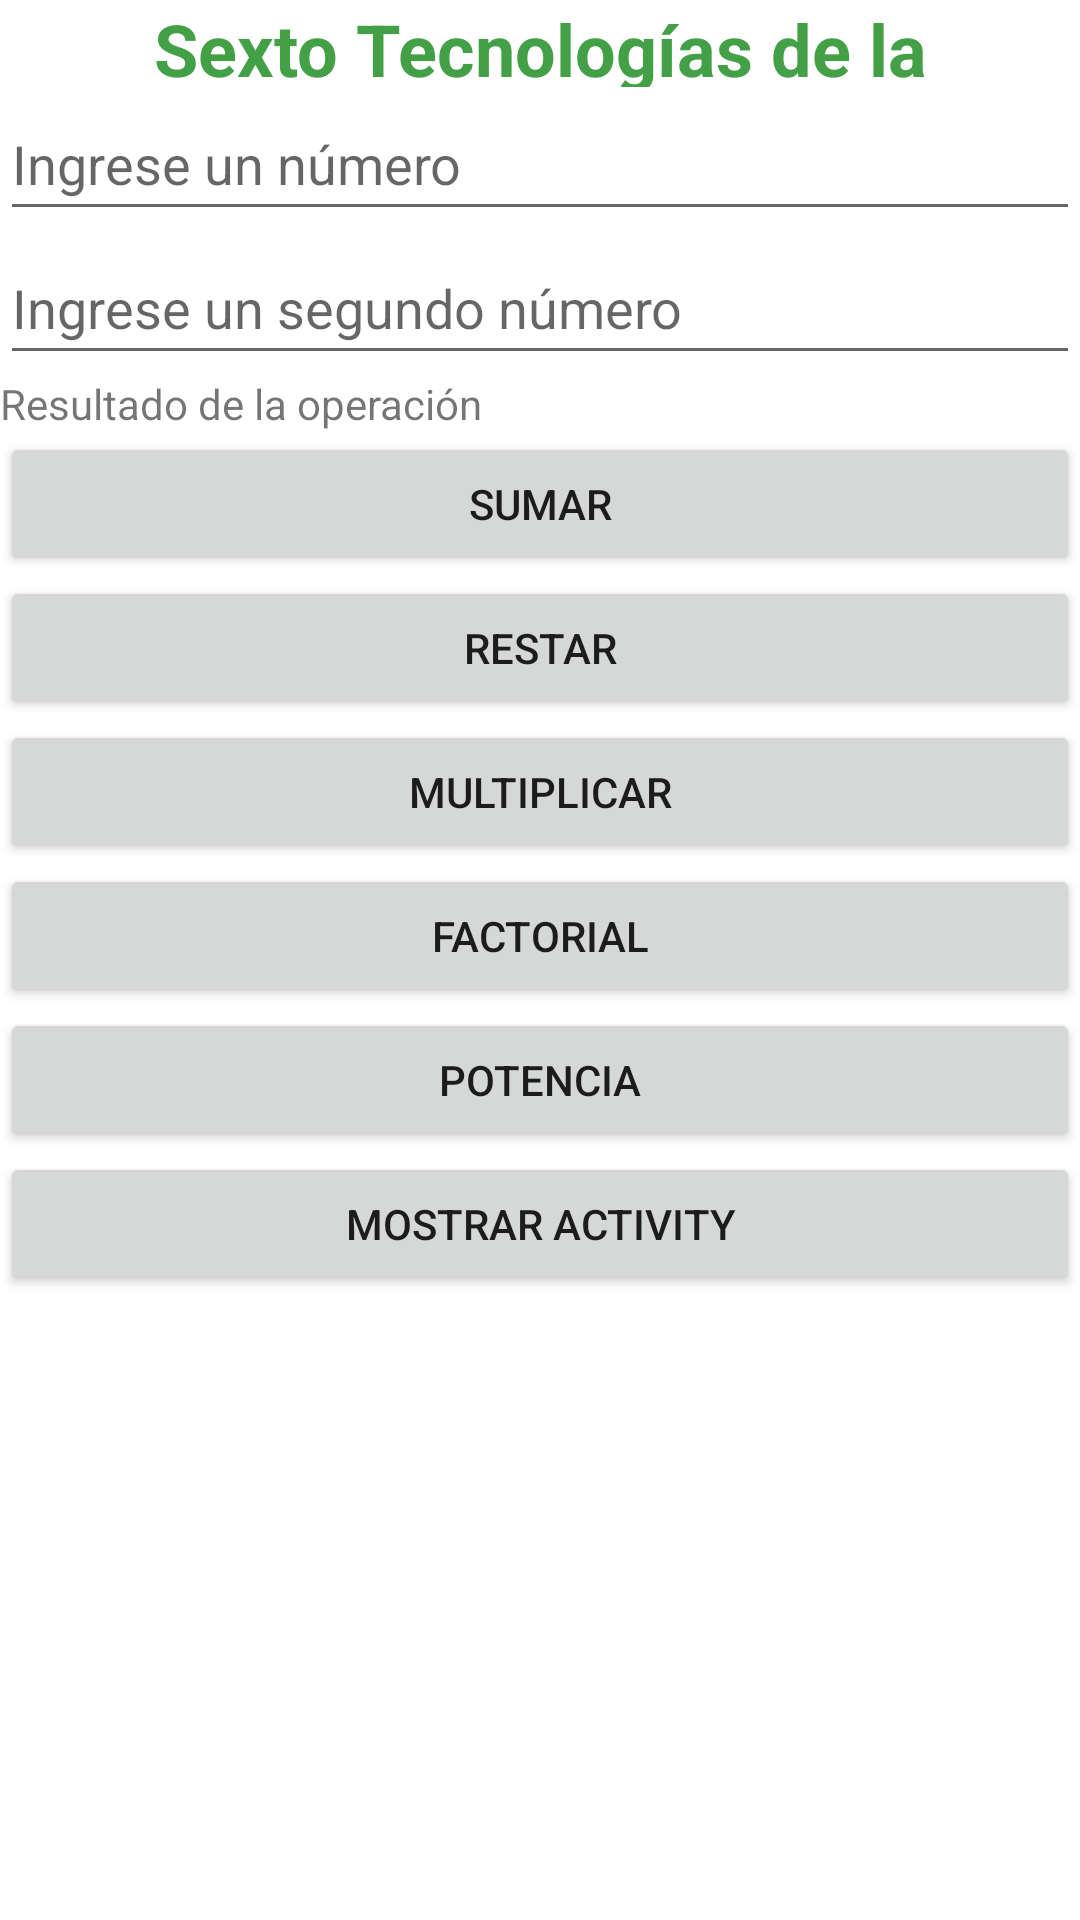

Produce the Android XML layout that renders to this screen, including the resource entries it uses.
<!-- AndroidManifest.xml: application theme Theme.Fisei -->
<!-- res/layout/activity_main.xml -->
<?xml version="1.0" encoding="utf-8"?>
<LinearLayout xmlns:android="http://schemas.android.com/apk/res/android"
    xmlns:app="http://schemas.android.com/apk/res-auto"
    xmlns:tools="http://schemas.android.com/tools"
    android:layout_width="match_parent"
    android:layout_height="match_parent"
    android:orientation="vertical"
    tools:context=".MainActivity">

    <TextView
        android:layout_width="match_parent"
        android:layout_height="29dp"
        android:text="@string/titulo"
        android:textAlignment="center"
        android:textColor="#43A047"
        android:textSize="24sp"
        android:textStyle="bold" />

    <EditText
        android:id="@+id/etValor1"
        android:layout_width="match_parent"
        android:layout_height="wrap_content"
        android:ems="10"
        android:hint="@string/edittext_hint_valor1"
        android:inputType="textPersonName"
        android:minHeight="48dp"
        tools:ignore="SpeakableTextPresentCheck" />

    <EditText
        android:id="@+id/etValor2"
        android:layout_width="match_parent"
        android:layout_height="wrap_content"
        android:ems="10"
        android:hint="@string/edittext_hint_valor2"
        android:inputType="number"
        android:minHeight="48dp"
        tools:ignore="SpeakableTextPresentCheck" />

    <TextView
        android:id="@+id/tvResultado"
        android:layout_width="match_parent"
        android:layout_height="wrap_content"
        android:text="@string/textview_resultado" />

    <Button
        android:id="@+id/btnAceptar"
        android:layout_width="match_parent"
        android:layout_height="wrap_content"
        android:text="@string/button_aceptar" />

    <Button
        android:id="@+id/btnRestar"
        android:layout_width="match_parent"
        android:layout_height="wrap_content"
        android:text="@string/button_text_restar" />

    <Button
        android:id="@+id/btnMultiplicar"
        android:layout_width="match_parent"
        android:layout_height="wrap_content"
        android:text="@string/button_text_multiplicar" />

    <Button
        android:id="@+id/btnFactorial"
        android:layout_width="match_parent"
        android:layout_height="wrap_content"
        android:onClick="clickFactorial"
        android:text="@string/button_text_Factorial" />

    <Button
        android:id="@+id/btnPotencia"
        android:layout_width="match_parent"
        android:layout_height="wrap_content"
        android:onClick="clickPotencia"
        android:text="@string/button_text_potencia" />

    <Button
        android:id="@+id/btnMostrarActivity"
        android:layout_width="match_parent"
        android:layout_height="wrap_content"
        android:onClick="clickMostrarActivity"
        android:text="@string/button_text_mostrar_activity" />

</LinearLayout>
<!-- resources referenced by this layout -->
<resources>
  <string name="button_aceptar">Sumar</string>
  <string name="button_text_Factorial">Factorial</string>
  <string name="button_text_mostrar_activity">Mostrar activity</string>
  <string name="button_text_multiplicar">Multiplicar</string>
  <string name="button_text_potencia">Potencia</string>
  <string name="button_text_restar">Restar</string>
  <string name="edittext_hint_valor1">Ingrese un número</string>
  <string name="edittext_hint_valor2">Ingrese un segundo número</string>
  <string name="textview_resultado">Resultado de la operación</string>
  <string name="titulo">Sexto Tecnologías de la información</string>
  <style name="Theme.Fisei" parent="Theme.MaterialComponents.DayNight.DarkActionBar">
          
          <item name="colorPrimary">@color/purple_500</item>
          <item name="colorPrimaryVariant">@color/purple_700</item>
          <item name="colorOnPrimary">@color/white</item>
          
          <item name="colorSecondary">@color/teal_200</item>
          <item name="colorSecondaryVariant">@color/teal_700</item>
          <item name="colorOnSecondary">@color/black</item>
          
          <item name="android:statusBarColor" tools:targetApi="l">?attr/colorPrimaryVariant</item>
          
      </style>
  <!-- not gathered from this repository: default colours our renderer supplied (Android Studio template values) -->
  <color name="purple_500">#FF6200EE</color>
  <color name="purple_700">#FF3700B3</color>
  <color name="teal_200">#FF03DAC5</color>
  <color name="teal_700">#FF018786</color>
  <color name="black">#FF000000</color>
  <color name="white">#FFFFFFFF</color>
</resources>
